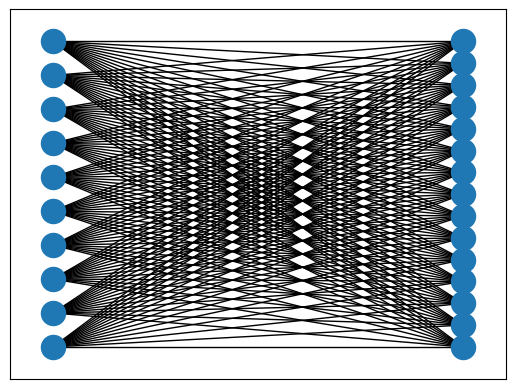

Reproduce this figure in Python.
# -*- coding: utf-8 -*-
"""
Created on Thu Oct 19 16:44:03 2023

@author: fenix
"""

import numpy as np
import networkx as nx
import matplotlib as mpl
import matplotlib.pyplot as plt
from numpy import random
from networkx.algorithms import bipartite

n = 10
m = 15
G = nx.complete_bipartite_graph(n,m)
pos =nx.bipartite_layout(G)
nx.draw_networkx_nodes(G, pos, node_size=300)
nx.draw_networkx_edges(G, pos)
plt.show()
      
